Run: headless pygame with SDL's dummy video driver; simulated clock (each Clock.tick advances the game by its frame time, no real sleeping); random seed 0; keys injected as events and as key.get_pressed() state; no mouse input.
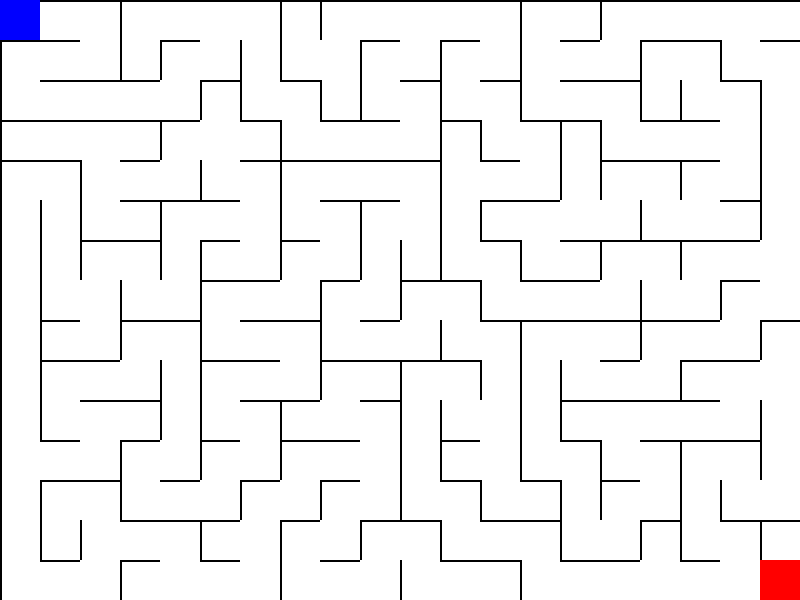
Frame 1 of 4 · flips 1–60 · no input
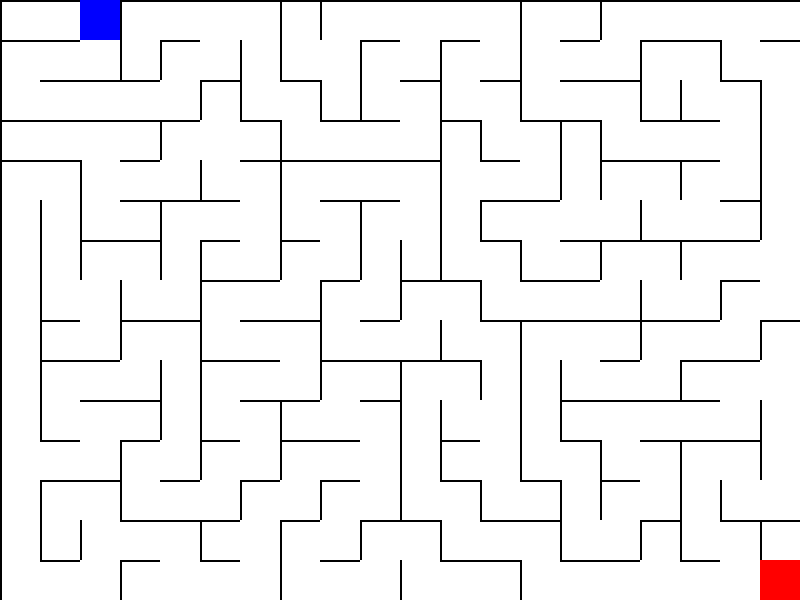
Frame 2 of 4 · flips 61–180 · tapped SPACE, RETURN · held RIGHT (→), D
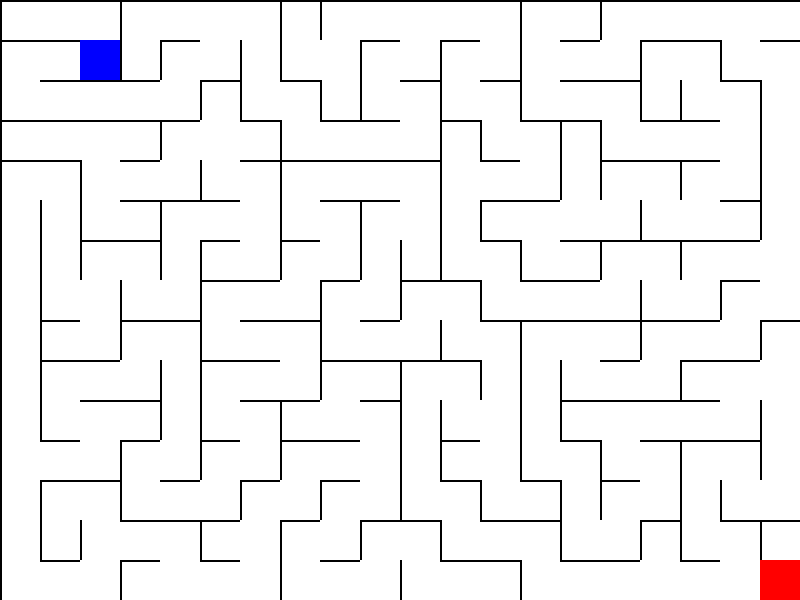
Frame 3 of 4 · flips 181–300 · held DOWN (↓), S
Frame 4 of 4 · flips 301–420 · held LEFT (←), A, UP (↑), W · screen same as frame 1, image omitted

The pygame program that drew these frames:

import pygame
import random

# Initialisation de PyGame
pygame.init()

# Dimensions de la fenêtre et de la grille
WIDTH, HEIGHT = 800, 600
CELL_SIZE = 40
ROWS, COLS = HEIGHT // CELL_SIZE, WIDTH // CELL_SIZE

# Couleurs
WHITE = (255, 255, 255)
BLACK = (0, 0, 0)
RED = (255, 0, 0)
BLUE = (0, 0, 255)

# Directions de mouvement
DIRECTIONS = {
    "UP": (0, -1),
    "DOWN": (0, 1),
    "LEFT": (-1, 0),
    "RIGHT": (1, 0)
}

# Initialisation de la fenêtre
screen = pygame.display.set_mode((WIDTH, HEIGHT))
pygame.display.set_caption("Labyrinthe Aléatoire")

# Fonction pour dessiner les cellules
def draw_cell(x, y, color):
    pygame.draw.rect(screen, color, (x * CELL_SIZE, y * CELL_SIZE, CELL_SIZE, CELL_SIZE))

# Fonction pour dessiner les murs d'une cellule
def draw_walls(x, y, walls):
    if walls[0] == "1":  # Mur en haut
        pygame.draw.line(screen, BLACK, (x * CELL_SIZE, y * CELL_SIZE), ((x + 1) * CELL_SIZE, y * CELL_SIZE), 2)
    if walls[1] == "1":  # Mur en bas
        pygame.draw.line(screen, BLACK, (x * CELL_SIZE, (y + 1) * CELL_SIZE), ((x + 1) * CELL_SIZE, (y + 1) * CELL_SIZE), 2)
    if walls[2] == "1":  # Mur à gauche
        pygame.draw.line(screen, BLACK, (x * CELL_SIZE, y * CELL_SIZE), (x * CELL_SIZE, (y + 1) * CELL_SIZE), 2)
    if walls[3] == "1":  # Mur à droite
        pygame.draw.line(screen, BLACK, ((x + 1) * CELL_SIZE, y * CELL_SIZE), ((x + 1) * CELL_SIZE, (y + 1) * CELL_SIZE), 2)

# Génération du labyrinthe avec l'algorithme du parcours en profondeur
def generate_maze():
    visited = [[False for _ in range(COLS)] for _ in range(ROWS)]
    stack = []

    # Départ au coin supérieur gauche
    current_cell = (0, 0)
    visited[0][0] = True
    maze = [["1111" for _ in range(COLS)] for _ in range(ROWS)]  # Murs (haut, bas, gauche, droite)

    while True:
        x, y = current_cell
        neighbors = []

        # Trouver les voisins non visités
        for direction, (dx, dy) in DIRECTIONS.items():
            nx, ny = x + dx, y + dy
            if 0 <= nx < COLS and 0 <= ny < ROWS and not visited[ny][nx]:
                neighbors.append((nx, ny, direction))

        if neighbors:
            # Choisir un voisin au hasard
            nx, ny, direction = random.choice(neighbors)
            visited[ny][nx] = True
            stack.append(current_cell)

            # Enlever les murs
            if direction == "UP":
                maze[y][x] = maze[y][x][:0] + "0" + maze[y][x][1:]
                maze[ny][nx] = maze[ny][nx][:1] + "0" + maze[ny][nx][2:]
            elif direction == "DOWN":
                maze[y][x] = maze[y][x][:1] + "0" + maze[y][x][2:]
                maze[ny][nx] = maze[ny][nx][:0] + "0" + maze[ny][nx][1:]
            elif direction == "LEFT":
                maze[y][x] = maze[y][x][:2] + "0" + maze[y][x][3:]
                maze[ny][nx] = maze[ny][nx][:3] + "0" + maze[ny][nx][4:]
            elif direction == "RIGHT":
                maze[y][x] = maze[y][x][:3] + "0" + maze[y][x][4:]
                maze[ny][nx] = maze[ny][nx][:2] + "0" + maze[ny][nx][3:]

            current_cell = (nx, ny)
        elif stack:
            current_cell = stack.pop()
        else:
            break

    return maze

# Boucle principale
def main():
    maze = generate_maze()
    clock = pygame.time.Clock()
    running = True

    # Position du joueur
    player_x, player_y = 0, 0

    # Position de la cible
    target_x, target_y = COLS - 1, ROWS - 1

    while running:
        for event in pygame.event.get():
            if event.type == pygame.QUIT:
                running = False

        # Déplacement du joueur
        keys = pygame.key.get_pressed()
        if keys[pygame.K_UP] and maze[player_y][player_x][0] == "0":
            player_y -= 1
        elif keys[pygame.K_DOWN] and maze[player_y][player_x][1] == "0":
            player_y += 1
        elif keys[pygame.K_LEFT] and maze[player_y][player_x][2] == "0":
            player_x -= 1
        elif keys[pygame.K_RIGHT] and maze[player_y][player_x][3] == "0":
            player_x += 1

        screen.fill(WHITE)

        # Dessiner le labyrinthe
        for y in range(ROWS):
            for x in range(COLS):
                draw_cell(x, y, WHITE)
                draw_walls(x, y, maze[y][x])

        # Dessiner la cible
        draw_cell(target_x, target_y, RED)

        # Dessiner le joueur
        draw_cell(player_x, player_y, BLUE)

        pygame.display.flip()
        clock.tick(10)

    pygame.quit()

if __name__ == "__main__":
    main()
